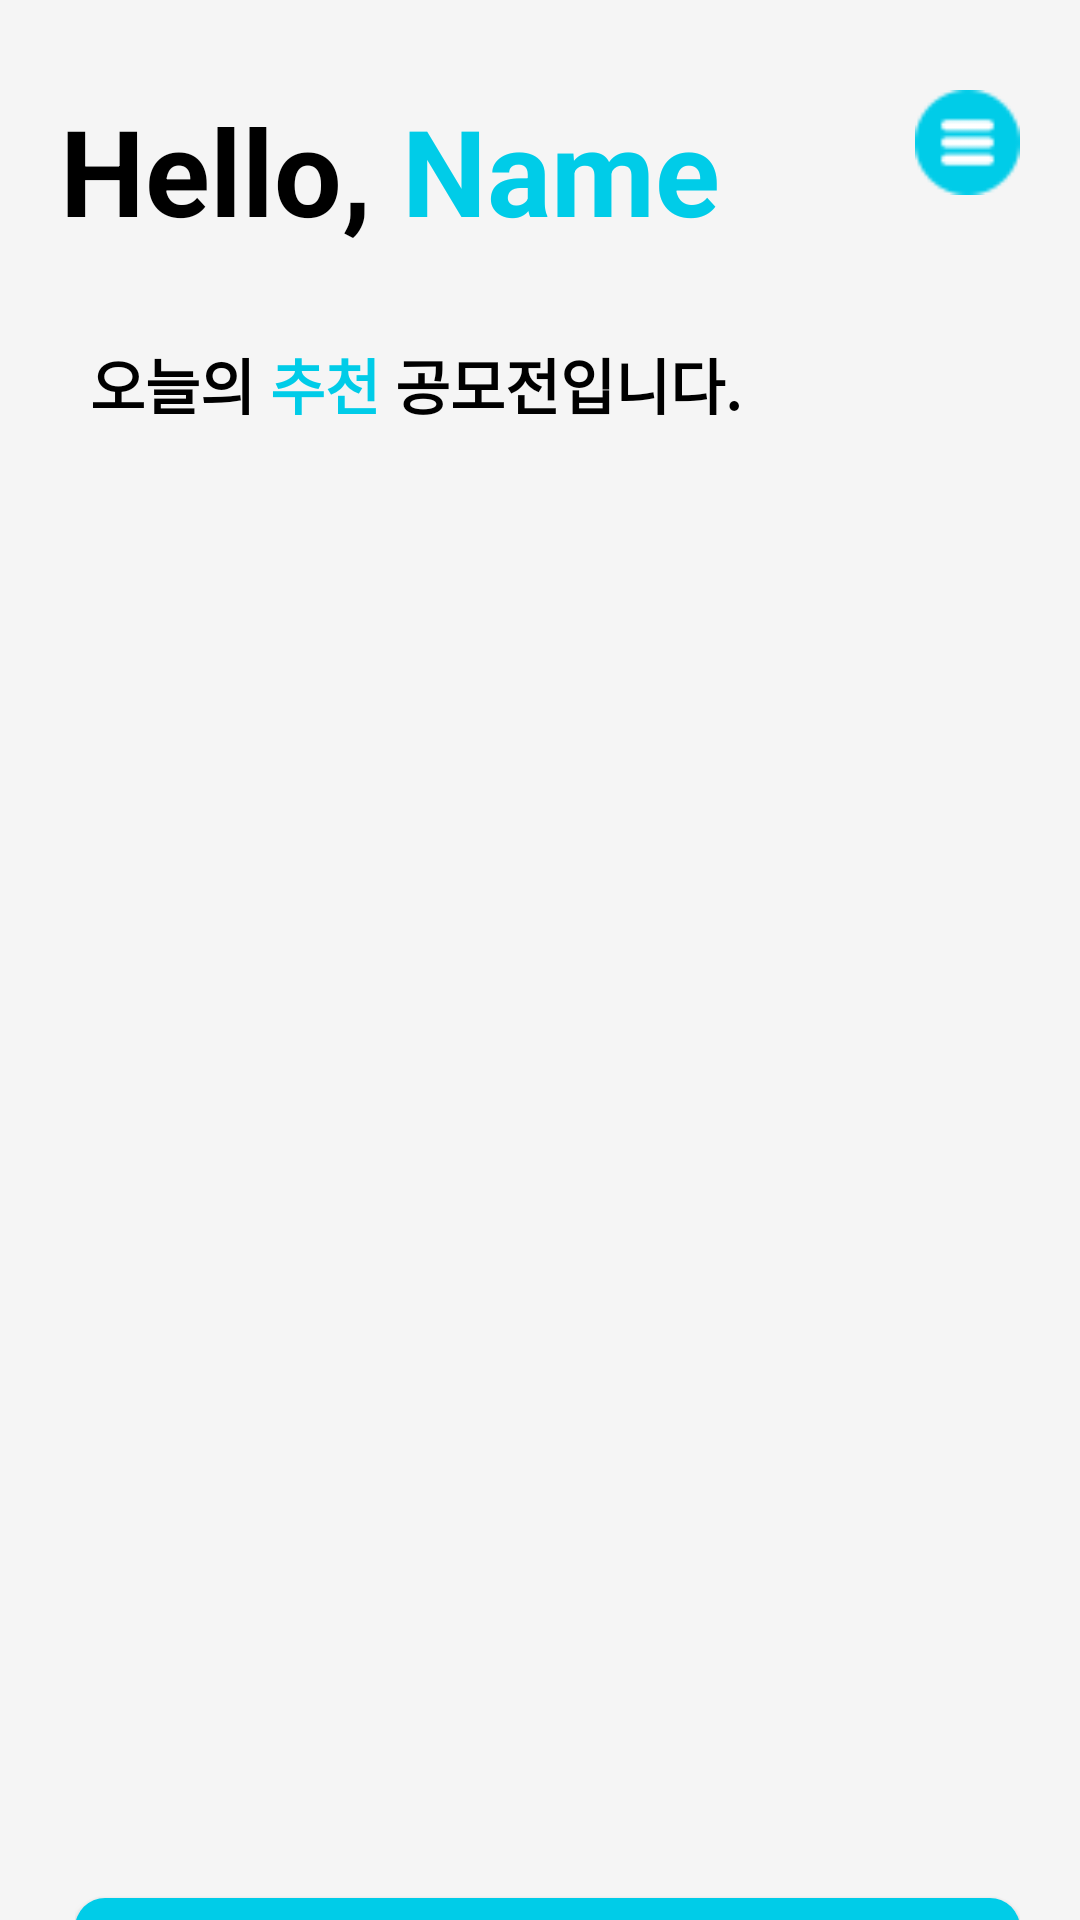

Android layout source for this screen:
<!-- AndroidManifest.xml: application theme AppTheme -->
<!-- res/layout/fragment_home.xml -->
<?xml version="1.0" encoding="utf-8"?>
<androidx.coordinatorlayout.widget.CoordinatorLayout xmlns:android="http://schemas.android.com/apk/res/android"
    android:layout_width="match_parent"
    android:layout_height="match_parent"
    xmlns:app="http://schemas.android.com/apk/res-auto"
    android:id="@+id/scrollView"
    android:overScrollMode="never"
    android:background="@color/white">
    <com.google.android.material.appbar.AppBarLayout
        android:layout_width="match_parent"
        android:layout_height="wrap_content">

        <com.google.android.material.appbar.CollapsingToolbarLayout
            android:layout_width="match_parent"
            android:layout_height="wrap_content"
            app:layout_scrollFlags="scroll|exitUntilCollapsed">


            <LinearLayout
                android:layout_width="match_parent"
                android:layout_height="wrap_content"
                android:adjustViewBounds="true"
                android:layout_marginTop="10dp"
                android:orientation="vertical">

                <LinearLayout
                    android:layout_width="match_parent"
                    android:layout_height="wrap_content"
                    android:layout_marginTop="20dp"
                    android:layout_marginLeft="20dp"
                    android:layout_marginRight="20dp"
                    android:orientation="horizontal">
                    <ImageView
                        android:layout_width="wrap_content"
                        android:layout_height="wrap_content"
                        android:layout_marginTop="5dp"
                        android:src="@drawable/image_dot"/>
                    <TextView
                        android:layout_width="wrap_content"
                        android:layout_height="wrap_content"
                        android:text="Hello,"
                        android:textStyle="bold"
                        android:textColor="@color/black"
                        android:textSize="40sp"/>

                    <TextView
                        android:id="@+id/textViewUserName"
                        android:layout_width="wrap_content"
                        android:layout_height="wrap_content"
                        android:textColor="@color/maincolor"
                        android:textStyle="bold"
                        android:textSize="40sp"
                        android:layout_marginLeft="10dp"
                        android:text="Name" />
                    <LinearLayout
                        android:layout_width="0dp"
                        android:layout_height="0dp"
                        android:layout_weight="1"/>

                    <ImageView
                        android:id="@+id/meunbar"
                        android:layout_width="35dp"
                        android:layout_height="35dp"
                        android:src="@drawable/image_menu" />

                </LinearLayout>
                <LinearLayout
                    android:layout_width="wrap_content"
                    android:layout_height="wrap_content"
                    android:layout_marginLeft="30dp"
                    android:layout_marginBottom="20dp"
                    android:layout_marginTop="30dp"
                    android:orientation="horizontal"
                    android:adjustViewBounds="true">
                    <TextView
                        android:layout_width="wrap_content"
                        android:layout_height="wrap_content"
                        android:text="오늘의"
                        android:textColor="@color/black"
                        android:textStyle="bold"
                        android:textSize="20sp"/>
                    <TextView
                        android:layout_width="wrap_content"
                        android:layout_height="wrap_content"
                        android:text=" 추천"
                        android:textColor="@color/maincolor"
                        android:textStyle="bold"
                        android:textSize="20sp"/>
                    <TextView
                        android:layout_width="wrap_content"
                        android:layout_height="wrap_content"
                        android:text=" 공모전입니다."
                        android:textColor="@color/black"
                        android:textStyle="bold"
                        android:textSize="20sp"/>
                </LinearLayout>
                <androidx.viewpager2.widget.ViewPager2
                    android:layout_width="match_parent"
                    android:layout_height="450dp"
                    android:layout_gravity="center"
                    app:layout_constraintStart_toStartOf="parent"
                    app:layout_constraintEnd_toEndOf="parent"
                    app:layout_constraintTop_toTopOf="parent"
                    android:scaleType="center"
                    android:id="@+id/viewpager2"
                    android:clipChildren="false"
                    android:clipToPadding="false"
                    android:paddingStart="30dp"
                    android:paddingEnd="30dp"
                    android:paddingBottom="10dp"
                    android:orientation="horizontal"
                    android:overScrollMode="never"
                    android:adjustViewBounds="true"
                    android:layout_marginTop="10dp"/>

                <LinearLayout
                    android:layout_width="0dp"
                    android:id="@+id/indicators"
                    android:layout_height="0dp"
                    android:orientation="horizontal"
                    android:gravity="center"
                    app:layout_constraintStart_toStartOf="parent"
                    app:layout_constraintEnd_toEndOf="parent"
                    app:layout_constraintTop_toBottomOf="@id/viewpager2"
                    android:padding="15dp"
                    android:adjustViewBounds="true"
                    android:layout_marginStart="20dp"/>
                <LinearLayout
                    android:layout_width="match_parent"
                    android:layout_height="wrap_content"
                    android:paddingLeft="25dp"
                    android:paddingRight="20dp"
                    android:adjustViewBounds="true"
                    android:paddingBottom="5dp">

                    <Button
                        android:id="@+id/textViewContestName"
                        android:layout_width="match_parent"
                        android:layout_height="wrap_content"
                        android:layout_marginBottom="100dp"
                        android:text="바로가기"
                        android:textColor="@color/maincolor"
                        android:layout_marginTop="10dp"
                        android:background="@drawable/main_button_background"
                        android:textSize="19sp"
                        android:letterSpacing="0.1"
                        android:textStyle="bold" />
                </LinearLayout>


            </LinearLayout>
        </com.google.android.material.appbar.CollapsingToolbarLayout>

    <LinearLayout
        android:layout_width="match_parent"
        android:layout_height="match_parent"
        android:background="@drawable/home_background"
        android:adjustViewBounds="true"
        app:layout_collapseMode="parallax"
        android:orientation="vertical">
        <com.google.android.material.tabs.TabLayout
            android:id="@+id/tabLayout"
            android:layout_width="wrap_content"
            android:layout_height="40dp"
            android:layout_marginTop="30dp"
            app:tabMode="auto"
            app:tabTextAppearance="@style/TabTextAppearance"
            app:tabTextColor="#818181"
            app:tabIndicatorColor="@color/maincolor"
            app:tabIndicatorFullWidth="false"
            app:tabSelectedTextColor="@color/maincolor"/>
        </LinearLayout>

    </com.google.android.material.appbar.AppBarLayout>
        <androidx.viewpager2.widget.ViewPager2
            android:id="@+id/view_pager"
            android:layout_width="match_parent"
            android:layout_height="wrap_content"
            android:fitsSystemWindows="true"
            android:overScrollMode="never"
            android:background="@color/black"
            android:paddingBottom="50dp"
            app:layout_behavior="@string/appbar_scrolling_view_behavior"
            android:layout_weight="1"/>
</androidx.coordinatorlayout.widget.CoordinatorLayout>
<!-- resources referenced by this layout -->
<resources>
  <color name="black">#FF000000</color>
  <color name="maincolor">#00CCE8</color>
  <color name="white">#FFFFFFFF</color>
  <!-- drawable home_background (drawable) -->
  <?xml version="1.0" encoding="utf-8"?>
  <shape xmlns:android="http://schemas.android.com/apk/res/android"
      android:shape="rectangle">
      <solid android:color="@color/black" />
      <corners android:topLeftRadius="10dp"
          android:topRightRadius="10dp"/>
  </shape>
  <!-- drawable image_menu: png bitmap (drawable, 950 bytes) -->
  <!-- drawable main_button_background (drawable) -->
  <?xml version="1.0" encoding="utf-8"?>
  <shape xmlns:android="http://schemas.android.com/apk/res/android"
      android:shape="rectangle">
      <solid android:color="@color/maincolor" />
      <corners android:radius="10dp" />
  </shape>
  <style name="TabTextAppearance" parent="TextAppearance.Design.Tab">
          <item name="android:textSize">15sp</item> 
      </style>
  <style name="AppTheme" parent="Theme.AppCompat.Light.NoActionBar">
          <item name="android:colorPrimary">@android:color/transparent</item>
          <item name="android:searchViewStyle">@style/MySearchViewStyle</item>
      </style>
  <style name="MySearchViewStyle" parent="Widget.AppCompat.SearchView">
          
          <item name="android:textColorHint">#FFFFFF</item>
          
          <item name="colorControlNormal">#FFFFFF</item>
          
          <item name="colorControlActivated">#FFFFFF</item>
      </style>
</resources>
